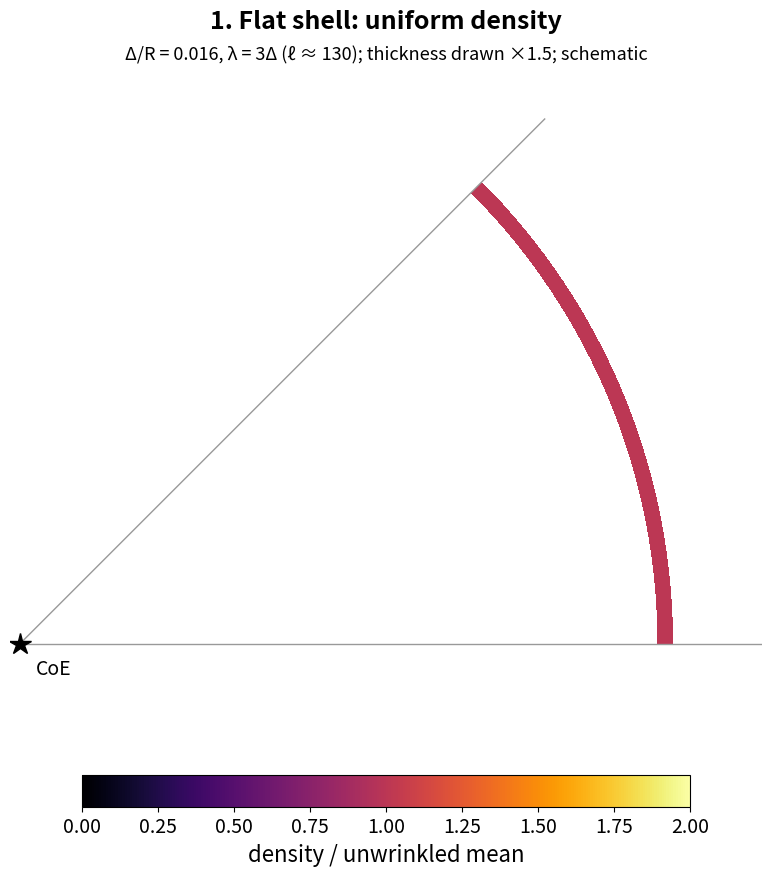
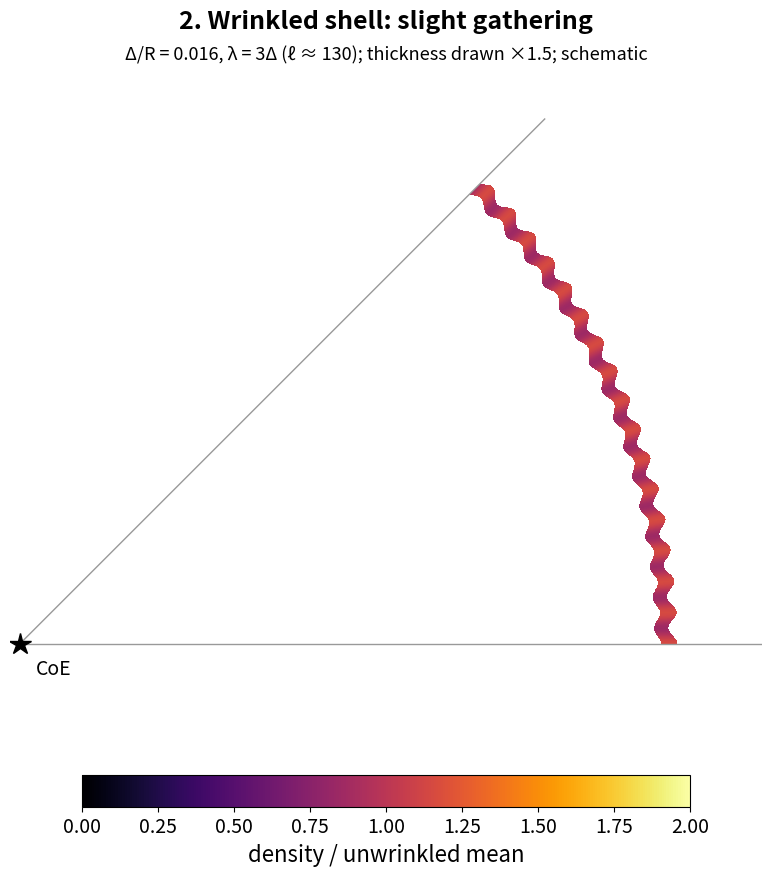
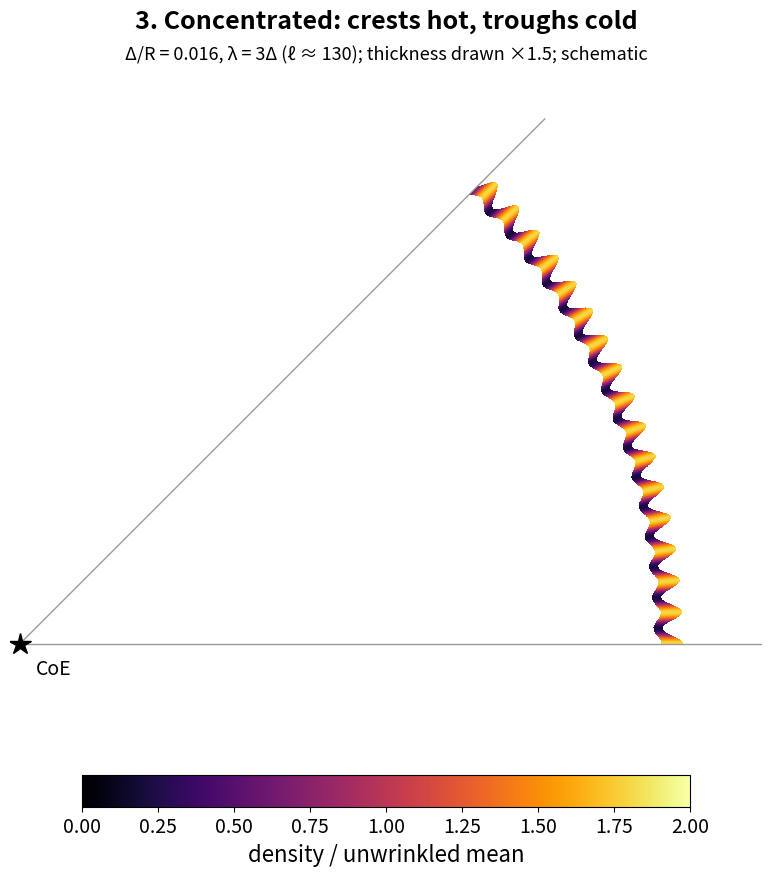

Generate these figures, in order, with matplotlib:
"""Heat map of mass density in the wrinkled shell (shell_fig.py geometry: 45 deg wedge, R=3.2 Gpc, lambda=3*Delta, ell~131 for Delta/R=0.016).
Shell thickness drawn x4 for visibility. Density in shell relative to unwrinkled mean: 1+d*cos(ell*theta); ripple dr=amp*Delta*cos(ell*theta). Schematic."""
import numpy as np, matplotlib; matplotlib.use("Agg"); import matplotlib.pyplot as plt
plt.rcParams.update({"font.size":16})
R=3.2; fr=0.016; Dl=fr*R*1.5; ell=2*np.pi*R/(3*fr*R); SPAN=45
th=np.radians(np.linspace(0,SPAN,2500)); rr=np.linspace(R-3*Dl,R+3*Dl,500); T,Rg=np.meshgrid(th,rr)
for n,(amp,d,title) in enumerate([(0,0,"1. Flat shell: uniform density"),(0.25,0.15,"2. Wrinkled shell: slight gathering"),(0.45,0.8,"3. Concentrated: crests hot, troughs cold")],1):
    c=np.cos(ell*T); ctr=R+amp*Dl*c; w=Dl*(1+0.5*d*c)      # crests thicken and fill
    rho=np.where(np.abs(Rg-ctr)<w/2,(1+d*c),np.nan)
    fig=plt.figure(figsize=(8,9)); fig.text(0.5,0.965,title,ha="center",fontsize=18,weight="bold"); fig.text(0.5,0.93,"Δ/R = 0.016, λ = 3Δ (ℓ ≈ %d); thickness drawn ×1.5; schematic"%ell,ha="center",fontsize=13)
    ax=fig.add_axes([0.03,0.2,0.94,0.7]); ax.set_aspect("equal"); ax.axis("off")
    m=ax.pcolormesh(Rg*np.cos(T),Rg*np.sin(T),rho,cmap="inferno",vmin=0,vmax=2,shading="auto")
    Rm=R*1.15; ax.plot([0,Rm],[0,0],color="0.6",lw=1); ax.plot([0,Rm*np.cos(th[-1])],[0,Rm*np.sin(th[-1])],color="0.6",lw=1)
    ax.plot(0,0,"k*",ms=16); ax.text(0.08,-0.15,"CoE",fontsize=14); ax.set_xlim(-0.05,Rm); ax.set_ylim(-0.25,Rm*0.72)
    cb=fig.add_axes([0.12,0.1,0.76,0.035]); b=fig.colorbar(m,cax=cb,orientation="horizontal"); b.set_label("density / unwrinkled mean",fontsize=16); b.ax.tick_params(labelsize=14)
    fig.savefig(f"shell_heat_{n}.png",dpi=150); plt.close(fig)
